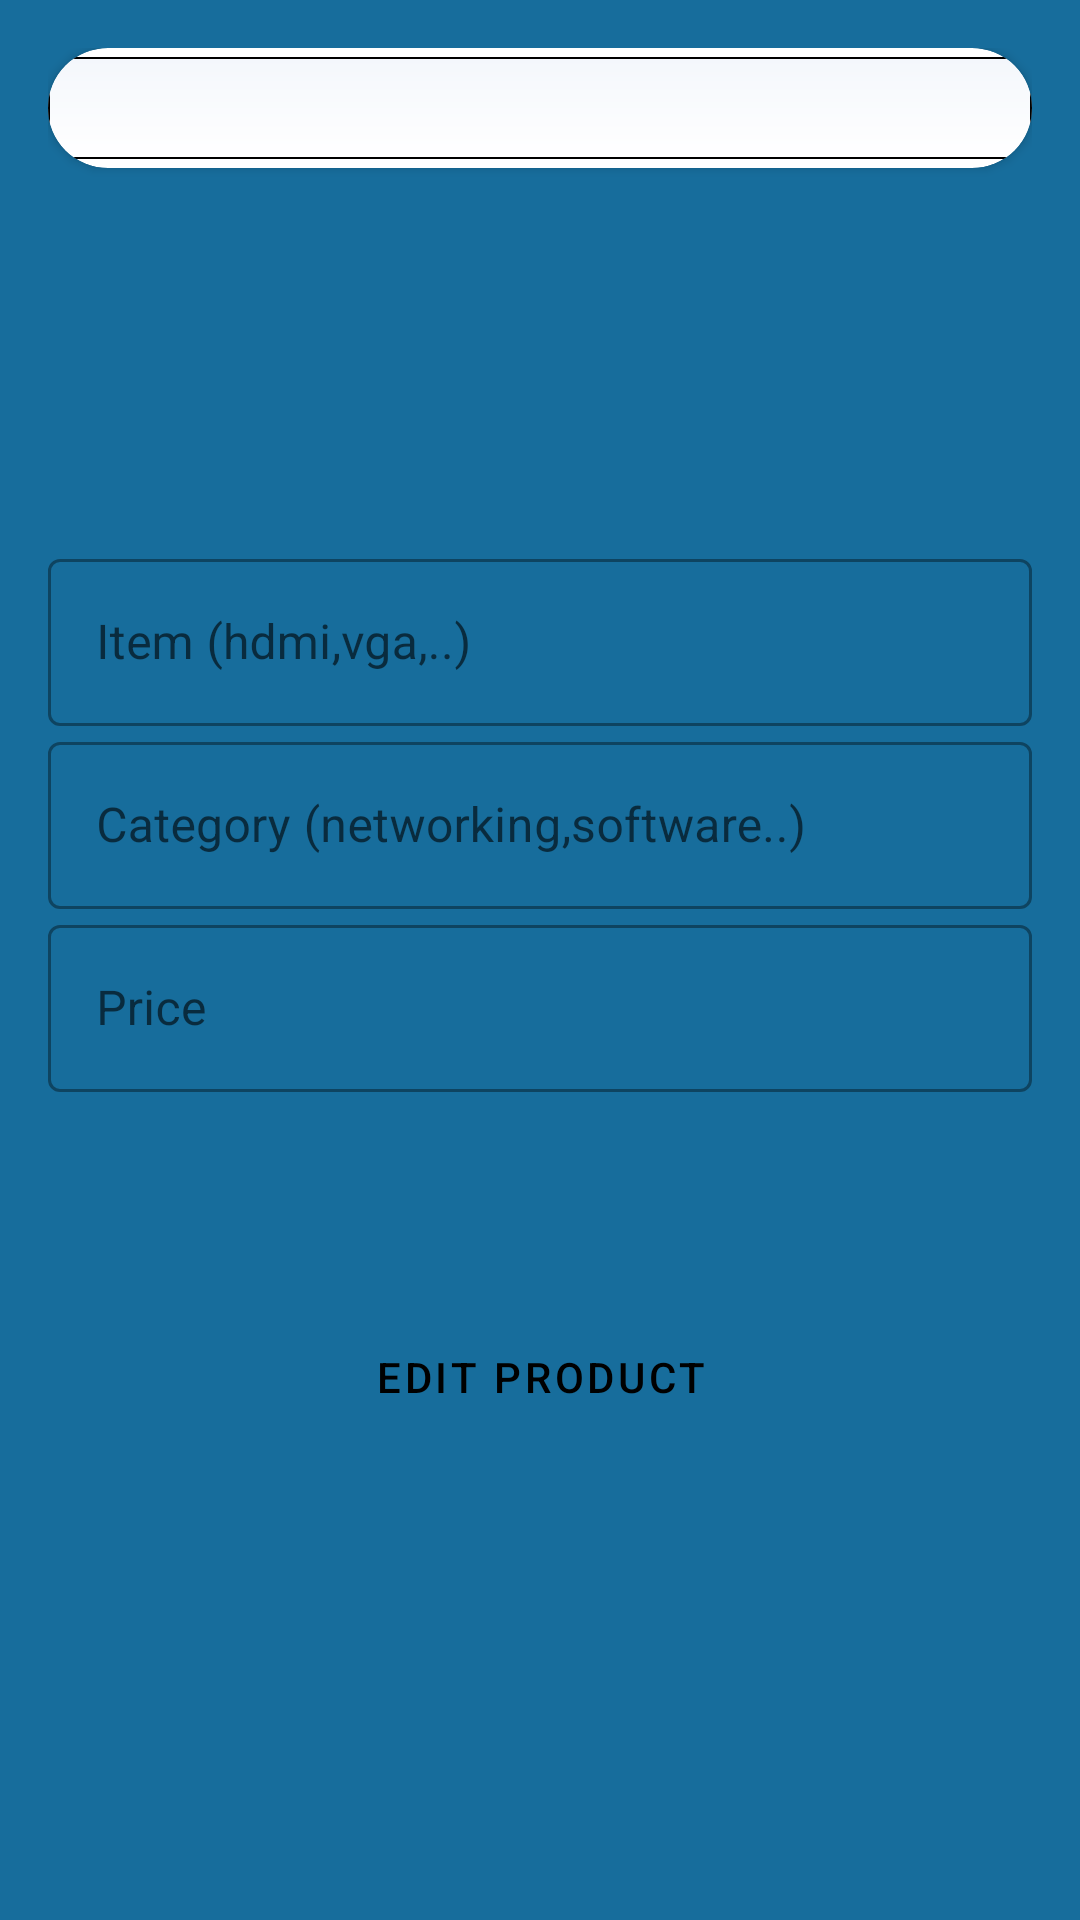

Write the Android layout XML for this screen, with the resource values it uses.
<!-- AndroidManifest.xml: application theme Theme.CompShop -->
<!-- res/layout/edit_itemactivity.xml -->
<?xml version="1.0" encoding="utf-8"?>
<LinearLayout xmlns:android="http://schemas.android.com/apk/res/android"
    xmlns:app="http://schemas.android.com/apk/res-auto"
    xmlns:tools="http://schemas.android.com/tools"
    android:id="@+id/linLayoutFood"
    android:layout_width="match_parent"
    android:layout_height="match_parent"
    android:background="#176D9C"
    android:orientation="vertical"
    android:padding="16dp"
    tools:context=".Admin.AddRestaurant">

    <com.google.android.material.card.MaterialCardView
        android:layout_width="match_parent"
        android:layout_height="40dp"
        app:cardCornerRadius="20dp"
        app:cardElevation="2dp">

        <LinearLayout
            android:layout_width="match_parent"
            android:layout_height="wrap_content"
            android:layout_gravity="center"
            android:background="@drawable/background_toolbar"
            android:orientation="horizontal">

            <ImageView
                android:layout_width="34dp"
                android:layout_height="34dp"
                android:src="@drawable/ic_back" />

        </LinearLayout>
    </com.google.android.material.card.MaterialCardView>

    <com.google.android.material.textfield.TextInputLayout
        style="@style/Widget.MaterialComponents.TextInputLayout.OutlinedBox"
        android:layout_width="match_parent"
        android:layout_height="wrap_content"
        android:hint="Select Medicine Image">

        <ImageView
            android:id="@+id/foodImageView"
            android:layout_width="120dp"
            android:layout_height="120dp"
            android:layout_gravity="center"
            android:layout_marginTop="5dp"
            android:scaleType="centerCrop"
            android:src="@drawable/ic_photo" />
    </com.google.android.material.textfield.TextInputLayout>

    <com.google.android.material.textfield.TextInputLayout
        style="@style/Widget.MaterialComponents.TextInputLayout.OutlinedBox"
        android:layout_width="match_parent"
        android:layout_height="wrap_content"
        android:hint="Item (hdmi,vga,..)">

        <com.google.android.material.textfield.TextInputEditText
            android:id="@+id/fnameEditText"
            android:layout_width="match_parent"
            android:layout_height="wrap_content" />
    </com.google.android.material.textfield.TextInputLayout>

    <com.google.android.material.textfield.TextInputLayout
        style="@style/Widget.MaterialComponents.TextInputLayout.OutlinedBox"
        android:layout_width="match_parent"
        android:layout_height="wrap_content"
        android:hint="Category (networking,software..)">

        <com.google.android.material.textfield.TextInputEditText
            android:id="@+id/nameEditDescription"
            android:layout_width="match_parent"
            android:layout_height="wrap_content" />
    </com.google.android.material.textfield.TextInputLayout>

    <com.google.android.material.textfield.TextInputLayout
        style="@style/Widget.MaterialComponents.TextInputLayout.OutlinedBox"
        android:layout_width="match_parent"
        android:layout_height="wrap_content"
        android:hint="Price">

        <com.google.android.material.textfield.TextInputEditText
            android:id="@+id/nameEditPrice"
            android:layout_width="match_parent"
            android:layout_height="wrap_content"
            android:inputType="numberDecimal" />
    </com.google.android.material.textfield.TextInputLayout>

    <com.google.android.material.materialswitch.MaterialSwitch
        android:id="@+id/discountSwitch"
        android:layout_width="wrap_content"
        android:layout_height="60dp"
        android:layout_marginTop="16dp"
        android:text="Apply Discount" />

    <com.google.android.material.textfield.TextInputLayout
        android:id="@+id/discountPriceLayout"
        style="@style/Widget.MaterialComponents.TextInputLayout.OutlinedBox"
        android:layout_width="match_parent"
        android:layout_height="wrap_content"
        android:hint="Discount Price"
        android:visibility="gone">

        <com.google.android.material.textfield.TextInputEditText
            android:id="@+id/discountPriceEditText"
            android:layout_width="match_parent"
            android:layout_height="wrap_content"
            android:inputType="numberDecimal" />
    </com.google.android.material.textfield.TextInputLayout>

    <com.google.android.material.textfield.TextInputLayout
        android:id="@+id/discountDescriptionLayout"
        style="@style/Widget.MaterialComponents.TextInputLayout.OutlinedBox"
        android:layout_width="match_parent"
        android:layout_height="wrap_content"
        android:hint="Discount Description eg.(20%)"
        android:visibility="gone">

        <com.google.android.material.textfield.TextInputEditText
            android:id="@+id/discountDescriptionEditText"
            android:layout_width="match_parent"
            android:layout_height="wrap_content" />
    </com.google.android.material.textfield.TextInputLayout>

    <Button
        android:id="@+id/addFoodButton"
        style="@style/Widget.MaterialComponents.Button"
        android:layout_width="match_parent"
        android:layout_height="wrap_content"
        android:layout_marginTop="55dp"
        android:text="Edit Product" />
</LinearLayout>
<!-- resources referenced by this layout -->
<resources>
  <!-- drawable background_toolbar (drawable) -->
  <?xml version="1.0" encoding="utf-8"?>
  <shape xmlns:android="http://schemas.android.com/apk/res/android">
  
      <gradient
          android:startColor="@color/grey"
          android:endColor="@color/white"
          android:angle="-90"/>
  
      <stroke
          android:color="#000"
          android:width="0.5dp"/>
  </shape>
  <style name="Theme.CompShop" parent="Base.Theme.CompShop" />
  <color name="grey">#F4F7FC</color>
  <color name="white">#ffffff</color>
  <style name="Base.Theme.CompShop" parent="Theme.MaterialComponents.Light.NoActionBar">
          
          
          <item name="colorPrimary">@color/colorPrimary</item>
          <item name="colorPrimaryVariant">@color/colorPrimaryDark</item>
          <item name="colorOnPrimary">@color/black</item>
          
          <item name="colorSecondary">@color/teal_200</item>
          <item name="colorSecondaryVariant">@color/teal_700</item>
          <item name="colorOnSecondary">@color/light_grey</item>
          
          <item name="android:statusBarColor" tools:targetApi="l">?attr/colorPrimaryVariant</item>
      </style>
  <color name="colorPrimary">#2196F3</color>
  <color name="colorPrimaryDark">#1976D2</color>
  <color name="black">#000000</color>
  <color name="teal_200">#FF03DAC5</color>
  <color name="teal_700">#00796b</color>
  <color name="light_grey">#d3d3d3</color>
</resources>
